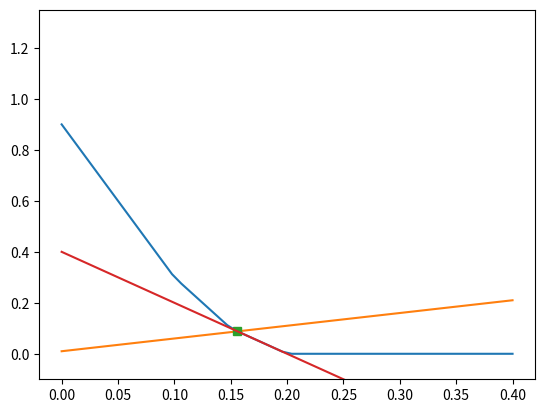

Here is the Python script that generated this plot:
import numpy as np


def pos(x):
    return np.maximum(x, 0)


def solve_quadratic_equation(aa, bb, cc):
    """Solve quadratic equation

    Solve the equation:
        aa * x**2 + bb * x + cc == 0
    """
    delta = bb ** 2 - 4 * aa * cc
    sol1 = (-bb + np.sqrt(delta)) / (2 * aa)
    sol2 = (-bb - np.sqrt(delta)) / (2 * aa)
    return sol1, sol2


def solve_piecewise_lineq(coefs, t, rho=1, delta=1, return_line=False):
    # Sort abs coeficients
    abs_coefs = np.abs(coefs)
    abs_coefs.sort()

    if t > np.sum(abs_coefs):
        raise ValueError('t > np.sum(coefs), there is no solution')
    # Get all the picewise segments.
    # Find the piecewise segments of the function
    #     h(x) = sum_i(b[i] - rho * x)_+
    # These piecewise segments define the affine functions
    #     fi(x) = - rho * m[i] * x + c[i]
    m = np.arange(len(abs_coefs))[::-1] + 1
    c = np.cumsum(abs_coefs[::-1])[::-1]

    # break points b[i]
    b = abs_coefs / rho
    # Let g(x) = delta * t + x.
    # Evaluate  the functions fi and g in  in each breakpoint
    # Find the fist value for each fi(b[i]) < g(b[i]) and b[i]
    # the intersection will happen in the line segment corresponding to it
    index = np.sum((- rho * m * b + c) > (delta * b + t))
    # solve the equation (-rho * m[i] * x + c[i]) = (delta * x + t)
    if index < len(b):
        s = (c[index] - t) / (rho * m[index] + delta)
    else:
        s = - t
    if return_line:
        return s, m[index], c[index]
    else:
        return s


def compute_lhs(coefs, s, rho=1):
    s = np.atleast_1d(s)
    coefs = np.atleast_1d(coefs)
    lhs = pos(np.abs(coefs[None, :]) - rho * s[:, None]).sum(axis=1)
    return lhs


def compute_rhs(t, s, delta=1):
    s = np.atleast_1d(s)
    rhs = t + delta * s
    return rhs


if __name__ == "__main__":
    import matplotlib.pyplot as plt
    coefs = np.array([0.2, 0.3, 0.4])
    delta = 0.5
    rho = 2

    b = coefs
    t = 0.01

    l = np.linspace(0, max([max(b), -t]), 50)

    s, m, c = solve_piecewise_lineq(coefs, t, rho, delta, return_line=True)

    plt.plot(l, compute_lhs(coefs, l, rho))
    plt.plot(l, compute_rhs(t, l, delta))
    plt.plot(s, t + delta * s , 's')
    plt.plot(l, -rho * m * l + c,)
    plt.ylim(min(-0.1, 1.1*t), 1.5 * sum(np.abs(coefs)))
    plt.show()